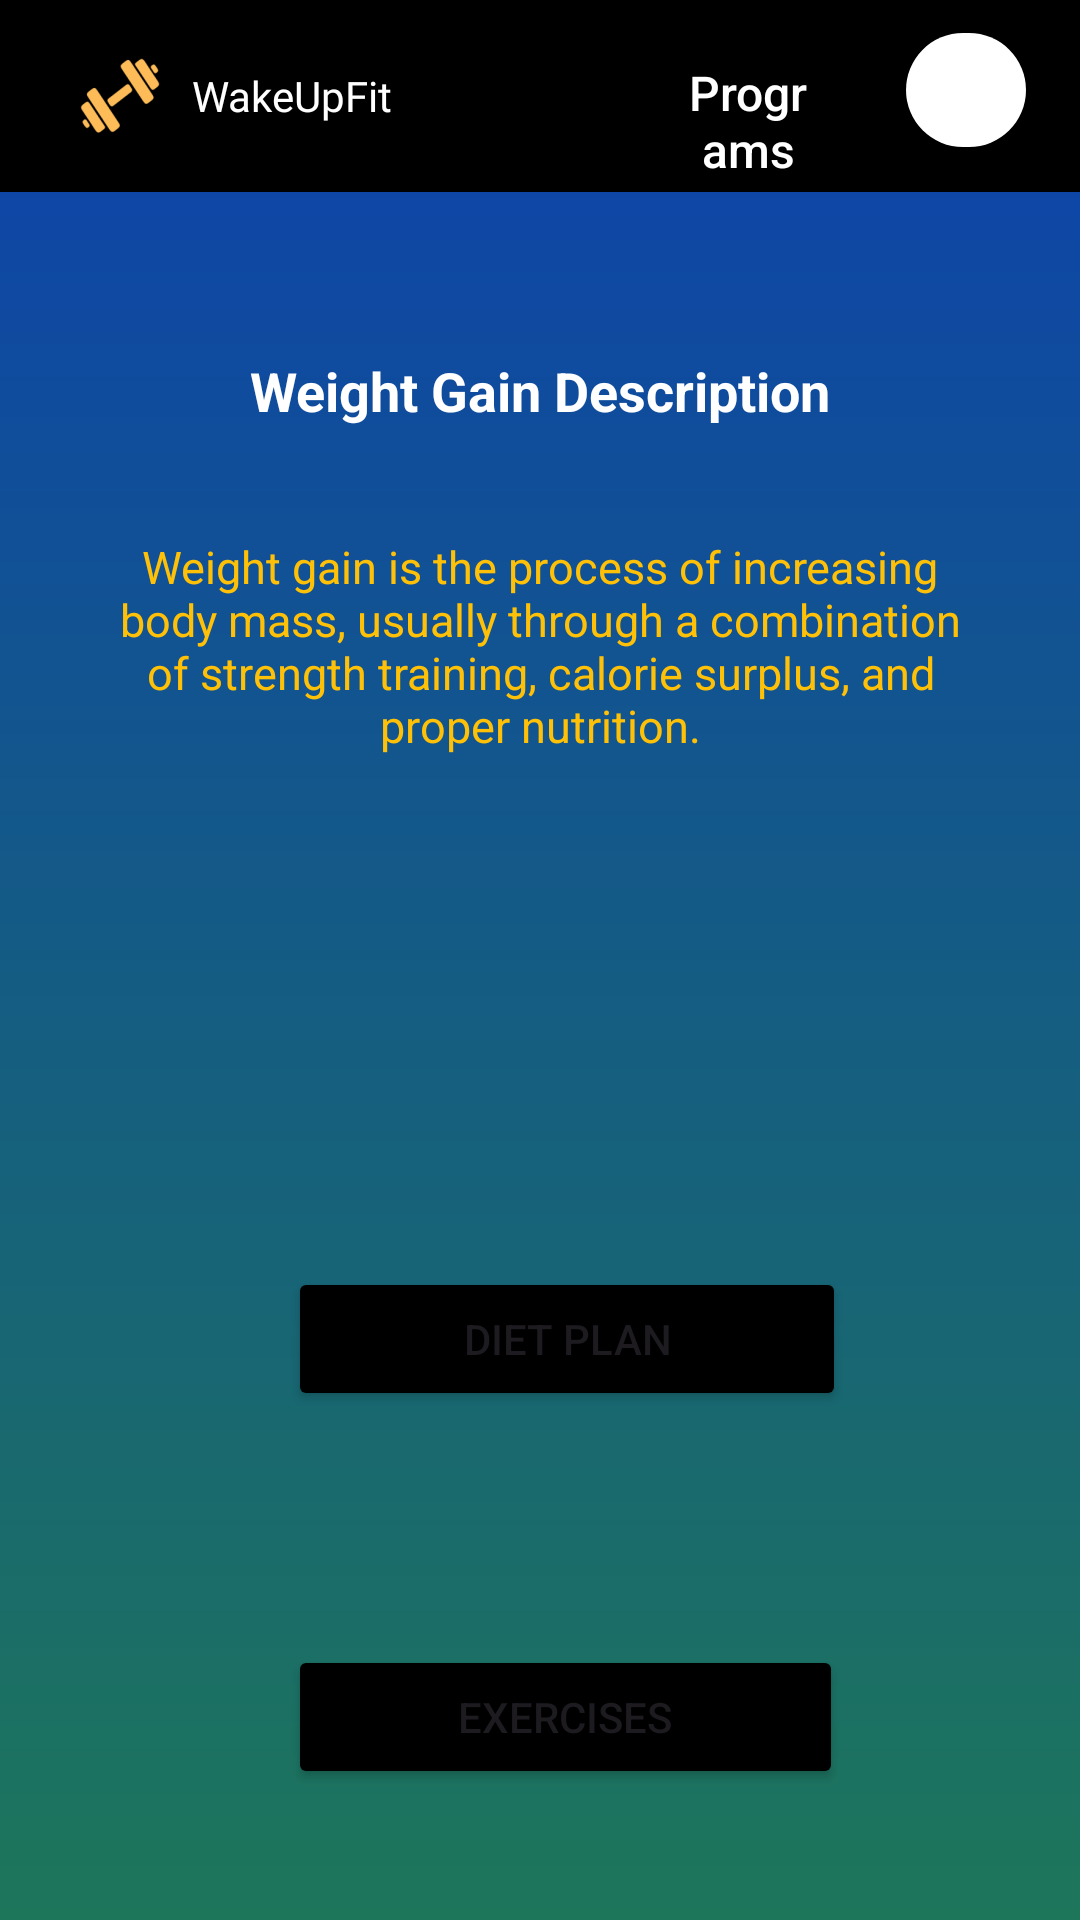

The Android layout XML behind this screen, and the referenced resources:
<!-- AndroidManifest.xml: application theme Theme.WakeUpFit -->
<!-- res/layout/activity_weight_gain.xml -->
<?xml version="1.0" encoding="utf-8"?>
<RelativeLayout xmlns:android="http://schemas.android.com/apk/res/android"
    xmlns:app="http://schemas.android.com/apk/res-auto"
    xmlns:tools="http://schemas.android.com/tools"
    android:id="@+id/main"
    android:layout_width="match_parent"
    android:layout_height="match_parent"
    android:background="@drawable/grad2"
    tools:context=".Goals.WeightGainActivity">
    <include
        android:id="@+id/toolbar_layout"
        layout="@layout/toolbar_layout" />

    <TextView
        android:id="@+id/textView14"
        android:layout_width="96dp"
        android:layout_height="wrap_content"
        android:layout_alignParentStart="true"
        android:layout_alignParentTop="true"
        android:layout_alignParentEnd="true"
        android:layout_marginStart="227dp"
        android:layout_marginTop="20dp"
        android:layout_marginEnd="88dp"
        android:fontFamily="sans-serif-medium"
        android:gravity="center"
        android:text="Programs"
        android:textColor="@color/white"
        android:textSize="16sp" />

    <ImageView
        android:id="@+id/imageView8"
        android:layout_width="40dp"
        android:layout_height="38dp"
        android:layout_alignParentTop="true"
        android:layout_alignParentEnd="true"
        android:layout_marginTop="11dp"
        android:layout_marginEnd="18dp"
        android:background="@drawable/roundbox"
        app:srcCompat="@drawable/baseline_person_24" />

    <TextView
        android:id="@+id/weightGainDescriptionTextView"
        android:layout_width="match_parent"
        android:layout_height="wrap_content"
        android:layout_below="@+id/toolbar_layout"
        android:layout_marginTop="54dp"
        android:layout_marginBottom="16dp"
        android:gravity="center"
        android:text="Weight Gain Description"
        android:textColor="@color/white"
        android:textSize="18sp"
        android:textStyle="bold" />

    <TextView
        android:id="@+id/weightGainDescription"
        android:layout_width="wrap_content"
        android:layout_height="112dp"
        android:layout_below="@id/weightGainDescriptionTextView"
        android:layout_alignParentStart="true"
        android:layout_alignParentEnd="true"
        android:layout_marginStart="22dp"
        android:layout_marginLeft="20dp"
        android:layout_marginTop="1dp"
        android:layout_marginEnd="22dp"
        android:layout_marginRight="20dp"
        android:layout_marginBottom="20dp"
        android:gravity="center"
        android:padding="12dp"
        android:text="@string/weight_loss_description"
        android:textColor="@color/yellow"
        android:textSize="15dp" />

    <Button
        android:id="@+id/dietPlanButton"
        android:layout_width="236dp"
        android:layout_height="wrap_content"
        android:layout_below="@id/weightGainDescription"
        android:layout_alignParentStart="true"
        android:layout_alignParentEnd="true"
        android:layout_marginStart="96dp"
        android:layout_marginTop="131dp"
        android:backgroundTint="@color/black"
        android:layout_marginEnd="78dp"
        android:text="Diet Plan" />

    <Button
        android:id="@+id/exercisesButton"
        android:layout_width="236dp"
        android:layout_height="wrap_content"
        android:layout_below="@id/dietPlanButton"
        android:layout_alignStart="@+id/dietPlanButton"
        android:layout_alignEnd="@+id/dietPlanButton"
        android:layout_marginStart="0dp"
        android:backgroundTint="@color/black"
        android:layout_marginTop="78dp"
        android:layout_marginEnd="1dp"
        android:text="Exercises" />

</RelativeLayout>
<!-- res/layout/toolbar_layout.xml (included above) -->
<?xml version="1.0" encoding="utf-8"?>
<androidx.appcompat.widget.Toolbar xmlns:android="http://schemas.android.com/apk/res/android"
    xmlns:app="http://schemas.android.com/apk/res-auto"
    android:id="@+id/toolbar"
    android:layout_width="match_parent"
    android:layout_height="?attr/actionBarSize"
    android:background="@color/black"
    app:theme="@style/ThemeOverlay.AppCompat.Dark.ActionBar"
    app:popupTheme="@style/ThemeOverlay.AppCompat.Light">

    <ImageView
        android:id="@+id/imageViewLogo"
        android:layout_width="wrap_content"
        android:layout_height="wrap_content"
        android:src="@mipmap/ic_launcher_round" /> 
    <TextView
        android:layout_width="wrap_content"
        android:layout_height="wrap_content"
        android:text="WakeUpFit"
        android:textColor="@color/white"
        android:fontFamily="@font/calistoga">

    </TextView>
</androidx.appcompat.widget.Toolbar>
<!-- resources referenced by this layout -->
<resources>
  <color name="black">#FF000000</color>
  <color name="white">#FFFFFFFF</color>
  <color name="yellow">#FFC107</color>
  <!-- drawable grad2 (drawable) -->
  <?xml version="1.0" encoding="utf-8"?>
  <shape xmlns:tools="http://schemas.android.com/tools"
      xmlns:android="http://schemas.android.com/apk/res/android"
      tools:ignore="ExtraText">
      <gradient
          android:startColor="#0C41AE"
          android:endColor="#1D765A"
          android:angle="60"
          android:type="linear" />
  
  </shape>
  <!-- drawable roundbox (drawable) -->
  <?xml version="1.0" encoding="utf-8"?>
  <shape xmlns:android="http://schemas.android.com/apk/res/android"
      android:shape="rectangle">
      <solid android:color="#FFFFFF"/> 
      <corners android:radius="500dp"/> 
  </shape>
  <!-- mipmap ic_launcher_round: webp bitmap (mipmap-hdpi, 2370 bytes) -->
  <string name="weight_loss_description">Weight gain is the process of increasing body mass,
          usually through a combination of strength training, calorie surplus, and proper nutrition.</string>
  <style name="Theme.WakeUpFit" parent="Base.Theme.WakeUpFit" />
  <style name="Base.Theme.WakeUpFit" parent="Theme.Material3.DayNight.NoActionBar">
          
          
      </style>
</resources>
